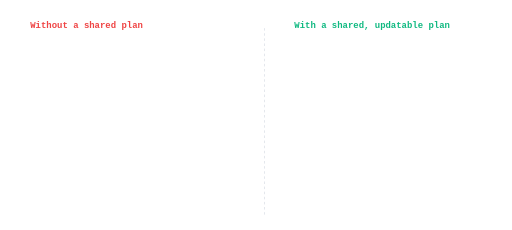
t = 0.00 s
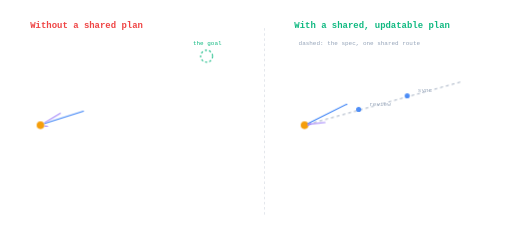
t = 1.68 s
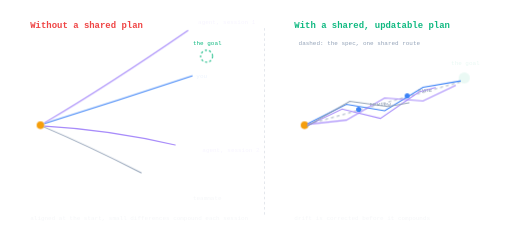
t = 3.39 s
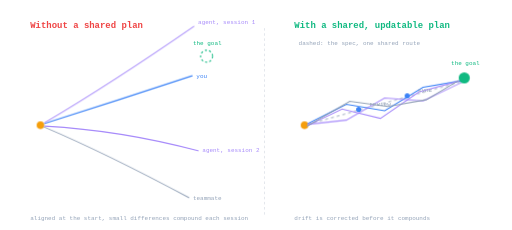
t = 5.01 s
t = 6.99 s: frame unchanged from t = 5.01 s, image omitted
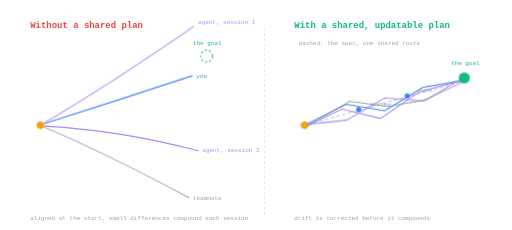
t = 7.98 s

The animated SVG that drew these frames (rendered in a browser with its animation timeline set to each time). Animation: 4 CSS @keyframes rules; frames cover the first 7.98 s, repeats indefinitely.

<svg xmlns="http://www.w3.org/2000/svg" viewBox="0 0 1200 540" width="1200" height="540" font-family="ui-monospace, SFMono-Regular, Menlo, monospace">
  <style>
    .traj {
      fill: none;
      stroke-width: 2.5;
      stroke-linecap: round;
      stroke-dasharray: 1;
      stroke-dashoffset: 1;
      animation: draw 9s ease-in-out infinite;
    }
    .late { animation-delay: 0.35s; }
    .later { animation-delay: 0.7s; }
    .latest { animation-delay: 1.05s; }
    @keyframes draw {
      0% { stroke-dashoffset: 1; opacity: 1; }
      8% { stroke-dashoffset: 1; opacity: 1; }
      38% { stroke-dashoffset: 0; opacity: 1; }
      88% { stroke-dashoffset: 0; opacity: 1; }
      94% { stroke-dashoffset: 0; opacity: 0; }
      100% { stroke-dashoffset: 1; opacity: 0; }
    }
    .pop {
      opacity: 0;
      animation: pop 9s ease-in-out infinite;
    }
    @keyframes pop {
      0% { opacity: 0; }
      36% { opacity: 0; }
      44% { opacity: 1; }
      88% { opacity: 1; }
      94% { opacity: 0; }
      100% { opacity: 0; }
    }
    .early {
      opacity: 0;
      animation: early 9s ease-in-out infinite;
    }
    @keyframes early {
      0% { opacity: 0; }
      4% { opacity: 1; }
      88% { opacity: 1; }
      94% { opacity: 0; }
      100% { opacity: 0; }
    }
    .blink {
      opacity: 0;
      animation: blink 9s ease-in-out infinite;
    }
    @keyframes blink {
      0%, 14% { opacity: 0; }
      20% { opacity: 1; }
      26% { opacity: 0.35; }
      32% { opacity: 1; }
      88% { opacity: 1; }
      94%, 100% { opacity: 0; }
    }
    text { font-size: 14px; }
    .title { font-size: 21px; font-weight: 600; }
    .cap { font-size: 14px; fill: #94a3b8; }
  </style>

  <!-- left panel -->
  <text x="70" y="66" class="title" fill="#ef4444">Without a shared plan</text>

  <circle cx="94" cy="294" r="9" fill="#f59e0b" class="early" />

  <circle cx="484" cy="132" r="14" fill="none" stroke="#10b981" stroke-width="2.5" stroke-dasharray="5 5" class="early" />
  <text x="452" y="106" fill="#10b981" class="early">the goal</text>

  <path class="traj" pathLength="1" d="M104,290 Q274,236 450,178" stroke="#3b82f6" />
  <text x="460" y="182" fill="#3b82f6" class="pop">you</text>

  <path class="traj late" pathLength="1" d="M104,288 Q260,196 454,62" stroke="#a78bfa" />
  <text x="464" y="56" fill="#a78bfa" class="pop">agent, session 1</text>

  <path class="traj later" pathLength="1" d="M104,296 Q284,306 464,354" stroke="#a78bfa" />
  <text x="474" y="358" fill="#a78bfa" class="pop">agent, session 2</text>

  <path class="traj latest" pathLength="1" d="M102,298 Q252,362 442,464" stroke="#94a3b8" />
  <text x="452" y="470" fill="#94a3b8" class="pop">teammate</text>

  <text x="70" y="516" class="cap pop">aligned at the start, small differences compound each session</text>

  <!-- divider -->
  <line x1="620" y1="66" x2="620" y2="506" stroke="#94a3b8" stroke-width="1" stroke-dasharray="6 6" opacity="0.6" />

  <!-- right panel -->
  <text x="690" y="66" class="title" fill="#10b981">With a shared, updatable plan</text>

  <circle cx="714" cy="294" r="9" fill="#f59e0b" class="early" />

  <line x1="722" y1="292" x2="1082" y2="192" stroke="#94a3b8" stroke-width="2" stroke-dasharray="7 7" class="early" />
  <text x="700" y="106" class="cap early">dashed: the spec, one shared route</text>

  <path class="traj" pathLength="1" d="M722,290 L812,245 L902,260 L992,205 L1080,190" stroke="#3b82f6" />
  <path class="traj late" pathLength="1" d="M722,292 L812,282 L902,230 L992,237 L1082,194" stroke="#a78bfa" />
  <path class="traj later" pathLength="1" d="M722,294 L802,256 L892,278 L982,216 L1078,190" stroke="#a78bfa" />
  <path class="traj latest" pathLength="1" d="M720,296 L820,238 L910,250 L1000,234 L1074,190" stroke="#94a3b8" />

  <circle cx="841" cy="257" r="6" fill="#3b82f6" class="blink" />
  <circle cx="955" cy="225" r="6" fill="#3b82f6" class="blink" />
  <text x="866" y="248" class="cap blink">review</text>
  <text x="980" y="216" class="cap blink">sync</text>

  <circle cx="1089" cy="183" r="13" fill="#10b981" class="pop" />
  <text x="1058" y="152" fill="#10b981" class="pop">the goal</text>

  <text x="690" y="516" class="cap pop">drift is corrected before it compounds</text>
</svg>
